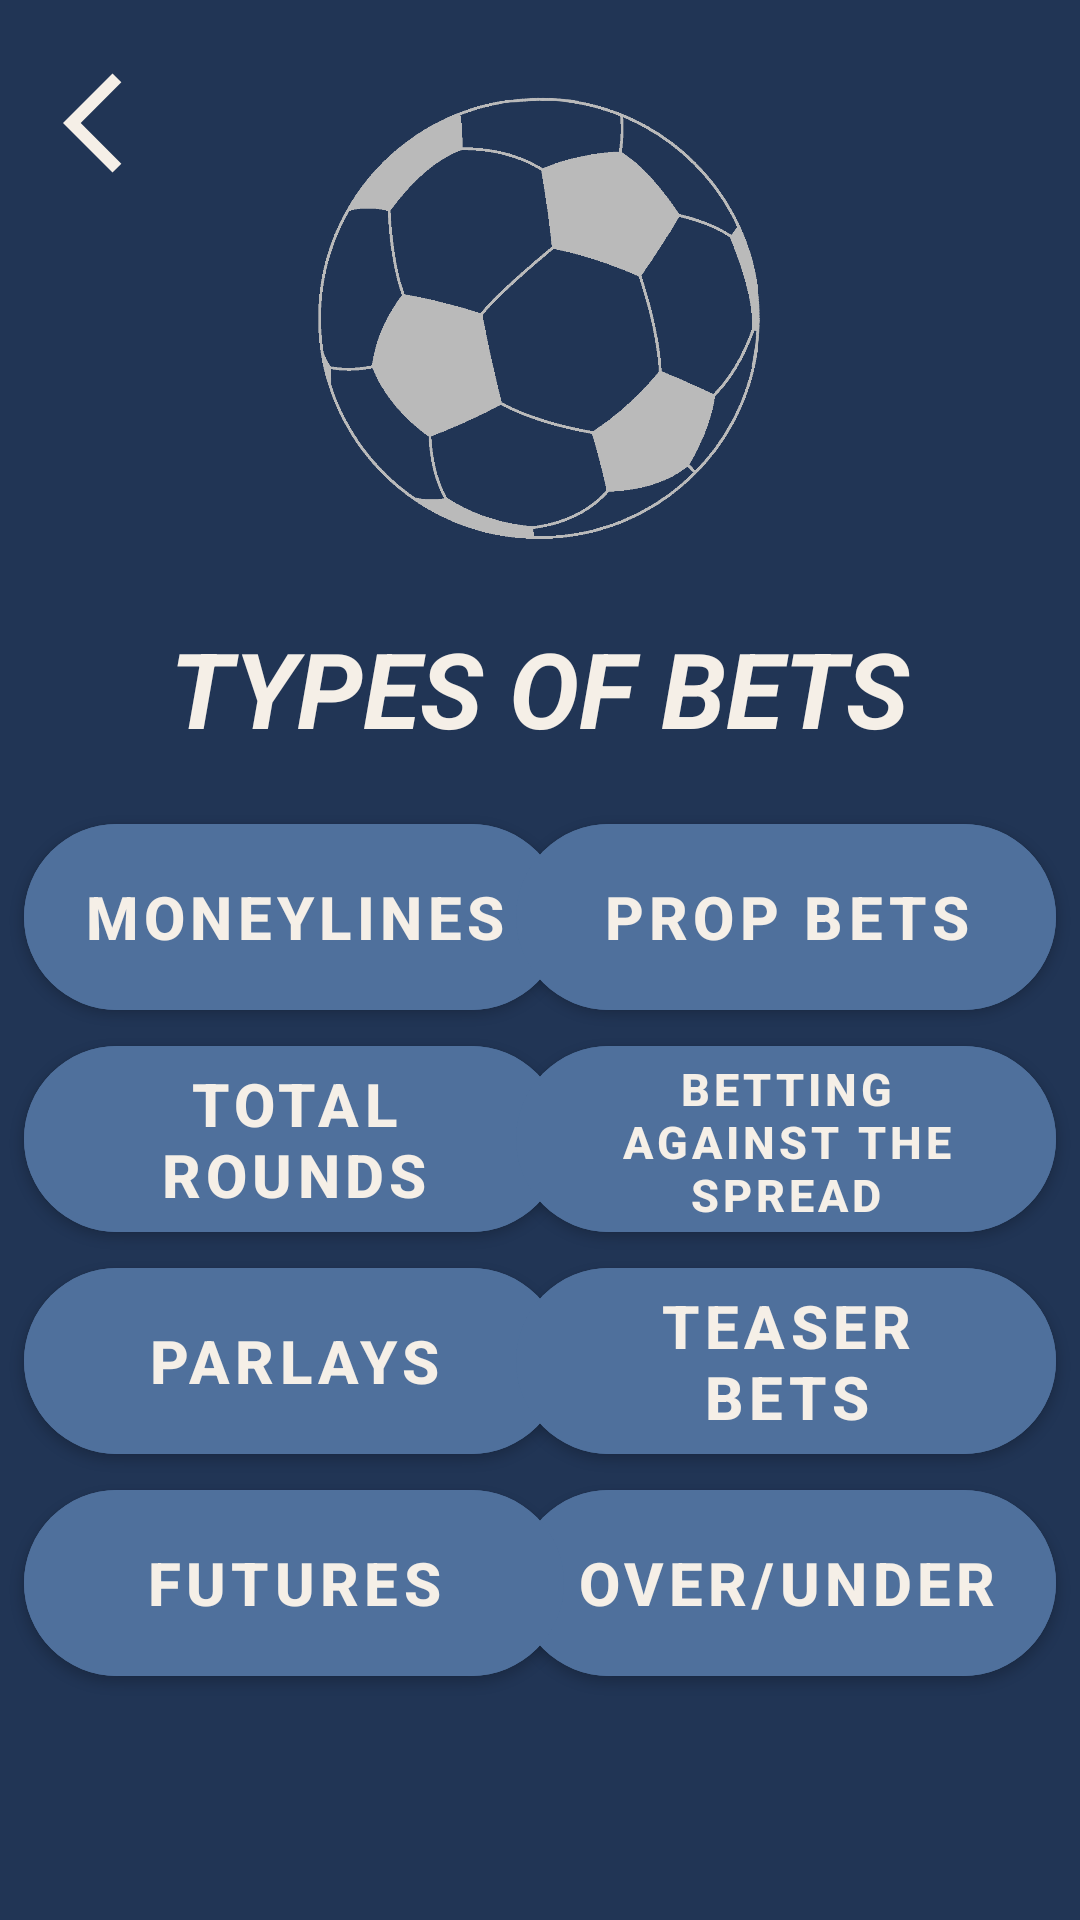

Here is an Android app screen rendered from its layout file. Give the layout XML and the strings, colors and styles it references.
<!-- AndroidManifest.xml: application theme Theme.NoteBets -->
<!-- res/layout/fragment_type.xml -->
<?xml version="1.0" encoding="utf-8"?>
<androidx.constraintlayout.widget.ConstraintLayout xmlns:android="http://schemas.android.com/apk/res/android"
    xmlns:tools="http://schemas.android.com/tools"
    android:layout_width="match_parent"
    android:layout_height="match_parent"
    xmlns:app="http://schemas.android.com/apk/res-auto"
    tools:context=".ui.dashboard.infoBets.TypeFragment"
    android:background="@color/color_back">

    <androidx.appcompat.widget.AppCompatImageButton
        android:background="@color/color_back"
        android:id="@+id/btn_back"
        android:layout_width="50dp"
        android:layout_height="50dp"
        android:layout_marginStart="16dp"
        android:layout_marginTop="16dp"
        android:src="@drawable/baseline_arrow_back_ios_24"
        app:layout_constraintStart_toStartOf="parent"
        app:layout_constraintTop_toTopOf="parent" />

    <ImageView

        android:id="@+id/imageView"
        android:layout_width="150dp"
        android:layout_height="150dp"
        android:layout_marginTop="32dp"
        android:background="@drawable/startlogo"
        app:layout_constraintEnd_toEndOf="parent"
        app:layout_constraintStart_toStartOf="parent"
        app:layout_constraintTop_toTopOf="parent" />

    <TextView
        android:id="@+id/textView"
        android:layout_width="wrap_content"
        android:layout_height="wrap_content"
        android:layout_marginTop="24dp"
        android:text="TYPES OF BETS"
        android:textColor="@color/color_text"
        android:textSize="35sp"
        android:textStyle="bold|italic"
        app:layout_constraintEnd_toEndOf="@+id/imageView"
        app:layout_constraintStart_toStartOf="@+id/imageView"
        app:layout_constraintTop_toBottomOf="@+id/imageView" />

    <com.google.android.material.button.MaterialButton
        android:id="@+id/btn_moneylines"
        android:layout_width="180dp"
        android:layout_height="74dp"
        android:layout_marginStart="8dp"
        android:layout_marginTop="16dp"
        android:backgroundTint="@color/color_front"
        android:text="@string/moneylines"
        android:textColor="@color/color_text"
        android:textSize="20sp"
        android:textStyle="bold"
        app:cornerRadius="35dp"
        app:layout_constraintStart_toStartOf="parent"
        app:layout_constraintTop_toBottomOf="@+id/textView" />

    <com.google.android.material.button.MaterialButton
        android:id="@+id/btn_total_rounds"
        android:layout_width="180dp"
        android:layout_height="74dp"
        android:backgroundTint="@color/color_front"
        android:text="@string/total_rounds"
        android:textColor="@color/color_text"
        android:textSize="20sp"
        android:textStyle="bold"
        app:cornerRadius="35dp"
        app:layout_constraintStart_toStartOf="@+id/btn_moneylines"
        app:layout_constraintTop_toBottomOf="@+id/btn_moneylines" />

    <com.google.android.material.button.MaterialButton
        android:id="@+id/btn_parlays"
        android:layout_width="180dp"
        android:layout_height="74dp"
        android:backgroundTint="@color/color_front"
        android:text="@string/parlays"
        android:textColor="@color/color_text"
        android:textSize="20sp"
        android:textStyle="bold"
        app:cornerRadius="35dp"
        app:layout_constraintStart_toStartOf="@+id/btn_total_rounds"
        app:layout_constraintTop_toBottomOf="@+id/btn_total_rounds" />

    <com.google.android.material.button.MaterialButton
        android:id="@+id/btn_prop_bets"
        android:layout_width="180dp"
        android:layout_height="74dp"
        android:layout_marginTop="16dp"
        android:layout_marginEnd="8dp"
        android:backgroundTint="@color/color_front"
        android:text="@string/prop_bets"
        android:textColor="@color/color_text"
        android:textSize="20sp"
        android:textStyle="bold"
        app:cornerRadius="35dp"
        app:layout_constraintEnd_toEndOf="parent"
        app:layout_constraintTop_toBottomOf="@+id/textView" />

    <com.google.android.material.button.MaterialButton
        android:id="@+id/btn_over_under"
        android:layout_width="180dp"
        android:layout_height="74dp"
        android:backgroundTint="@color/color_front"
        android:text="@string/over_under"
        android:textColor="@color/color_text"
        android:textSize="20sp"
        android:textStyle="bold"
        app:cornerRadius="35dp"
        app:layout_constraintEnd_toEndOf="@+id/btn_teaser_bets"
        app:layout_constraintTop_toBottomOf="@+id/btn_teaser_bets" />

    <com.google.android.material.button.MaterialButton
        android:id="@+id/btn_betting_against_the_spread"
        android:layout_width="180dp"
        android:layout_height="74dp"
        android:backgroundTint="@color/color_front"
        android:text="@string/betting_against_the_spread"
        android:textColor="@color/color_text"
        android:textSize="15sp"
        android:textStyle="bold"
        app:cornerRadius="35dp"
        app:layout_constraintEnd_toEndOf="@+id/btn_prop_bets"
        app:layout_constraintTop_toBottomOf="@+id/btn_prop_bets" />

    <com.google.android.material.button.MaterialButton
        android:id="@+id/btn_futures"
        android:layout_width="180dp"
        android:layout_height="74dp"
        android:backgroundTint="@color/color_front"
        android:text="@string/futures"
        android:textColor="@color/color_text"
        android:textSize="20sp"
        android:textStyle="bold"
        app:cornerRadius="35dp"
        app:layout_constraintStart_toStartOf="@+id/btn_parlays"
        app:layout_constraintTop_toBottomOf="@+id/btn_parlays" />


    <com.google.android.material.button.MaterialButton
        android:id="@+id/btn_teaser_bets"
        android:layout_width="180dp"
        android:layout_height="74dp"
        android:backgroundTint="@color/color_front"
        android:text="@string/teaser_bets"
        android:textColor="@color/color_text"
        android:textSize="20sp"
        android:textStyle="bold"
        app:cornerRadius="35dp"
        app:layout_constraintEnd_toEndOf="@+id/btn_betting_against_the_spread"
        app:layout_constraintTop_toBottomOf="@+id/btn_betting_against_the_spread" />




</androidx.constraintlayout.widget.ConstraintLayout>
<!-- resources referenced by this layout -->
<resources>
  <color name="color_back">#213555</color>
  <color name="color_front">#4F709C</color>
  <color name="color_text">#F5EFE7</color>
  <!-- drawable baseline_arrow_back_ios_24 (drawable) -->
  <vector android:autoMirrored="true" android:height="40dp"
      android:tint="#F5EFE7" android:viewportHeight="24"
      android:viewportWidth="24" android:width="40dp" xmlns:android="http://schemas.android.com/apk/res/android">
      <path android:fillColor="@android:color/white" android:pathData="M11.67,3.87L9.9,2.1 0,12l9.9,9.9 1.77,-1.77L3.54,12z"/>
  </vector>
  <!-- drawable startlogo: png bitmap (drawable, 24505 bytes) -->
  <string name="betting_against_the_spread">BETTING AGAINST THE SPREAD</string>
  <string name="futures">FUTURES</string>
  <string name="moneylines">MONEYLINES</string>
  <string name="over_under">OVER/UNDER</string>
  <string name="parlays">PARLAYS</string>
  <string name="prop_bets">PROP BETS</string>
  <string name="teaser_bets">TEASER BETS</string>
  <string name="total_rounds">TOTAL ROUNDS</string>
  <style name="Theme.NoteBets" parent="Theme.MaterialComponents.DayNight.DarkActionBar">
          
          <item name="colorPrimary">@color/color_back</item>
          <item name="colorPrimaryVariant">@color/purple_700</item>
          <item name="colorOnPrimary">@color/white</item>
          
          <item name="colorSecondary">@color/teal_200</item>
          <item name="colorSecondaryVariant">@color/teal_700</item>
          <item name="colorOnSecondary">@color/black</item>
          
          <item name="android:statusBarColor">@color/color_back</item>
          <item name="windowActionBar">false</item>
          <item name="windowNoTitle">true</item>
          
      </style>
  <color name="purple_700">#213555</color>
  <color name="white">#FFFFFFFF</color>
  <color name="teal_200">#D8C4B6</color>
  <color name="teal_700">#D8C4B6</color>
  <color name="black">#FF000000</color>
</resources>
